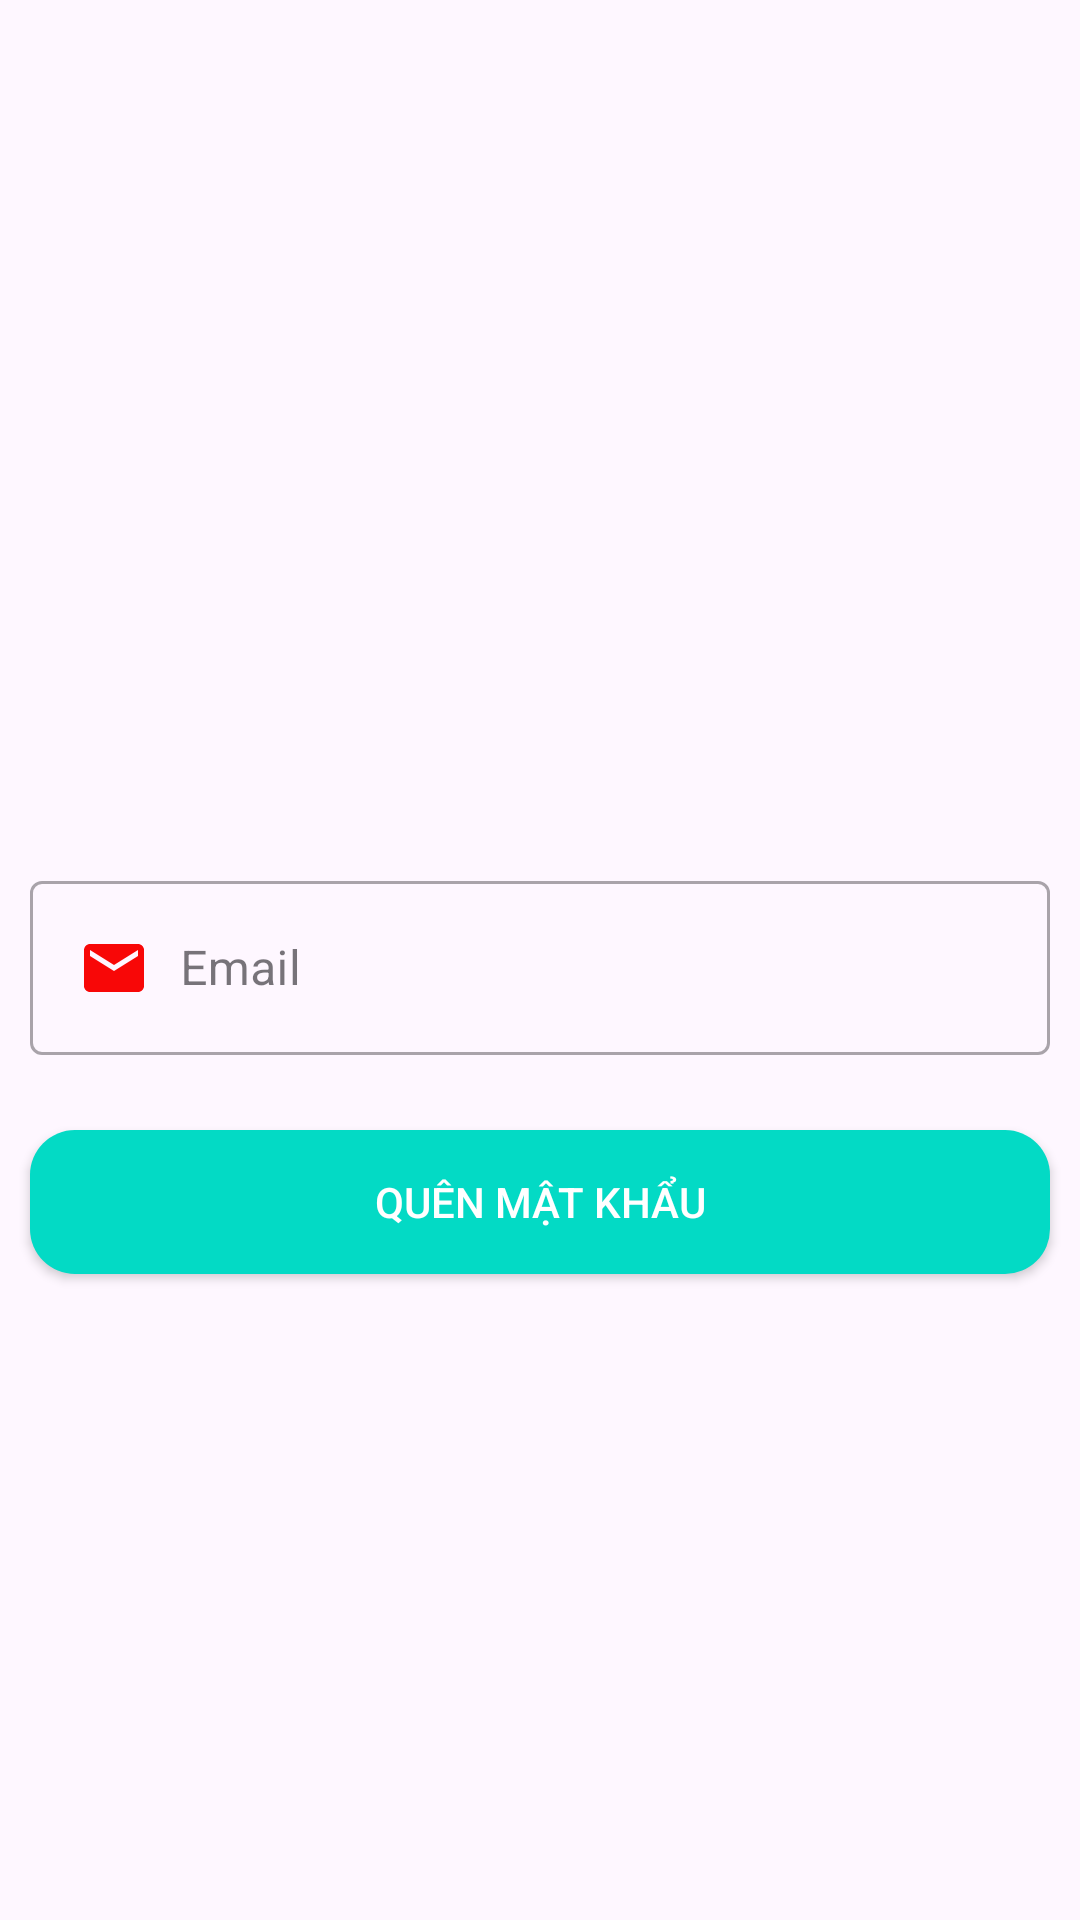

Produce the Android XML layout that renders to this screen, including the resource entries it uses.
<!-- AndroidManifest.xml: application theme Theme.KoiFarmShop -->
<!-- res/layout/activity_reset_pass.xml -->
<?xml version="1.0" encoding="utf-8"?>
<androidx.constraintlayout.widget.ConstraintLayout xmlns:android="http://schemas.android.com/apk/res/android"
    xmlns:app="http://schemas.android.com/apk/res-auto"
    xmlns:tools="http://schemas.android.com/tools"
    android:id="@+id/main"
    android:layout_width="match_parent"
    android:layout_height="match_parent"
    tools:context=".activity.ResetPassActivity">

    <com.google.android.material.textfield.TextInputLayout
        android:id="@+id/line1"
        app:layout_constraintTop_toTopOf="parent"
        app:layout_constraintBottom_toBottomOf="parent"
        style="@style/Widget.MaterialComponents.TextInputLayout.OutlinedBox"
        android:layout_marginLeft="10dp"
        android:layout_marginRight="10dp"
        android:layout_width="match_parent"
        android:layout_height="wrap_content">

        <com.google.android.material.textfield.TextInputEditText
            android:id="@+id/emailrepass"
            android:hint="Email"
            android:drawableLeft="@drawable/ic_email"
            android:drawablePadding="10dp"
            android:inputType="textEmailAddress"
            android:layout_width="match_parent"
            android:layout_height="wrap_content"/>

    </com.google.android.material.textfield.TextInputLayout>

    <androidx.appcompat.widget.AppCompatButton
        android:id="@+id/btnresetpass"
        app:layout_constraintTop_toBottomOf="@id/line1"
        android:layout_marginLeft="10dp"
        android:layout_marginRight="10dp"
        android:text="Quên mật khẩu"
        android:textColor="@color/white"
        android:background="@drawable/background_button"
        android:layout_marginTop="25dp"
        android:layout_width="match_parent"
        android:layout_height="wrap_content"/>

</androidx.constraintlayout.widget.ConstraintLayout>
<!-- resources referenced by this layout -->
<resources>
  <color name="white">#FFFFFFFF</color>
  <!-- drawable background_button (drawable) -->
  <?xml version="1.0" encoding="utf-8"?>
  <shape xmlns:android="http://schemas.android.com/apk/res/android"
      android:shape="rectangle"
      >
      <corners android:radius="15dp"/>
      <solid android:color="#FF03DAC5"/>
  </shape>
  <!-- drawable ic_email (drawable) -->
  <vector xmlns:android="http://schemas.android.com/apk/res/android" android:height="24dp" android:tint="#F80707" android:viewportHeight="24" android:viewportWidth="24" android:width="24dp">
        
      <path android:fillColor="@android:color/white" android:pathData="M20,4L4,4c-1.1,0 -1.99,0.9 -1.99,2L2,18c0,1.1 0.9,2 2,2h16c1.1,0 2,-0.9 2,-2L22,6c0,-1.1 -0.9,-2 -2,-2zM20,8l-8,5 -8,-5L4,6l8,5 8,-5v2z"/>
      
  </vector>
  <style name="Theme.KoiFarmShop" parent="Base.Theme.KoiFarmShop" />
  <style name="Base.Theme.KoiFarmShop" parent="Theme.Material3.DayNight.NoActionBar">
          
          
      </style>
</resources>
